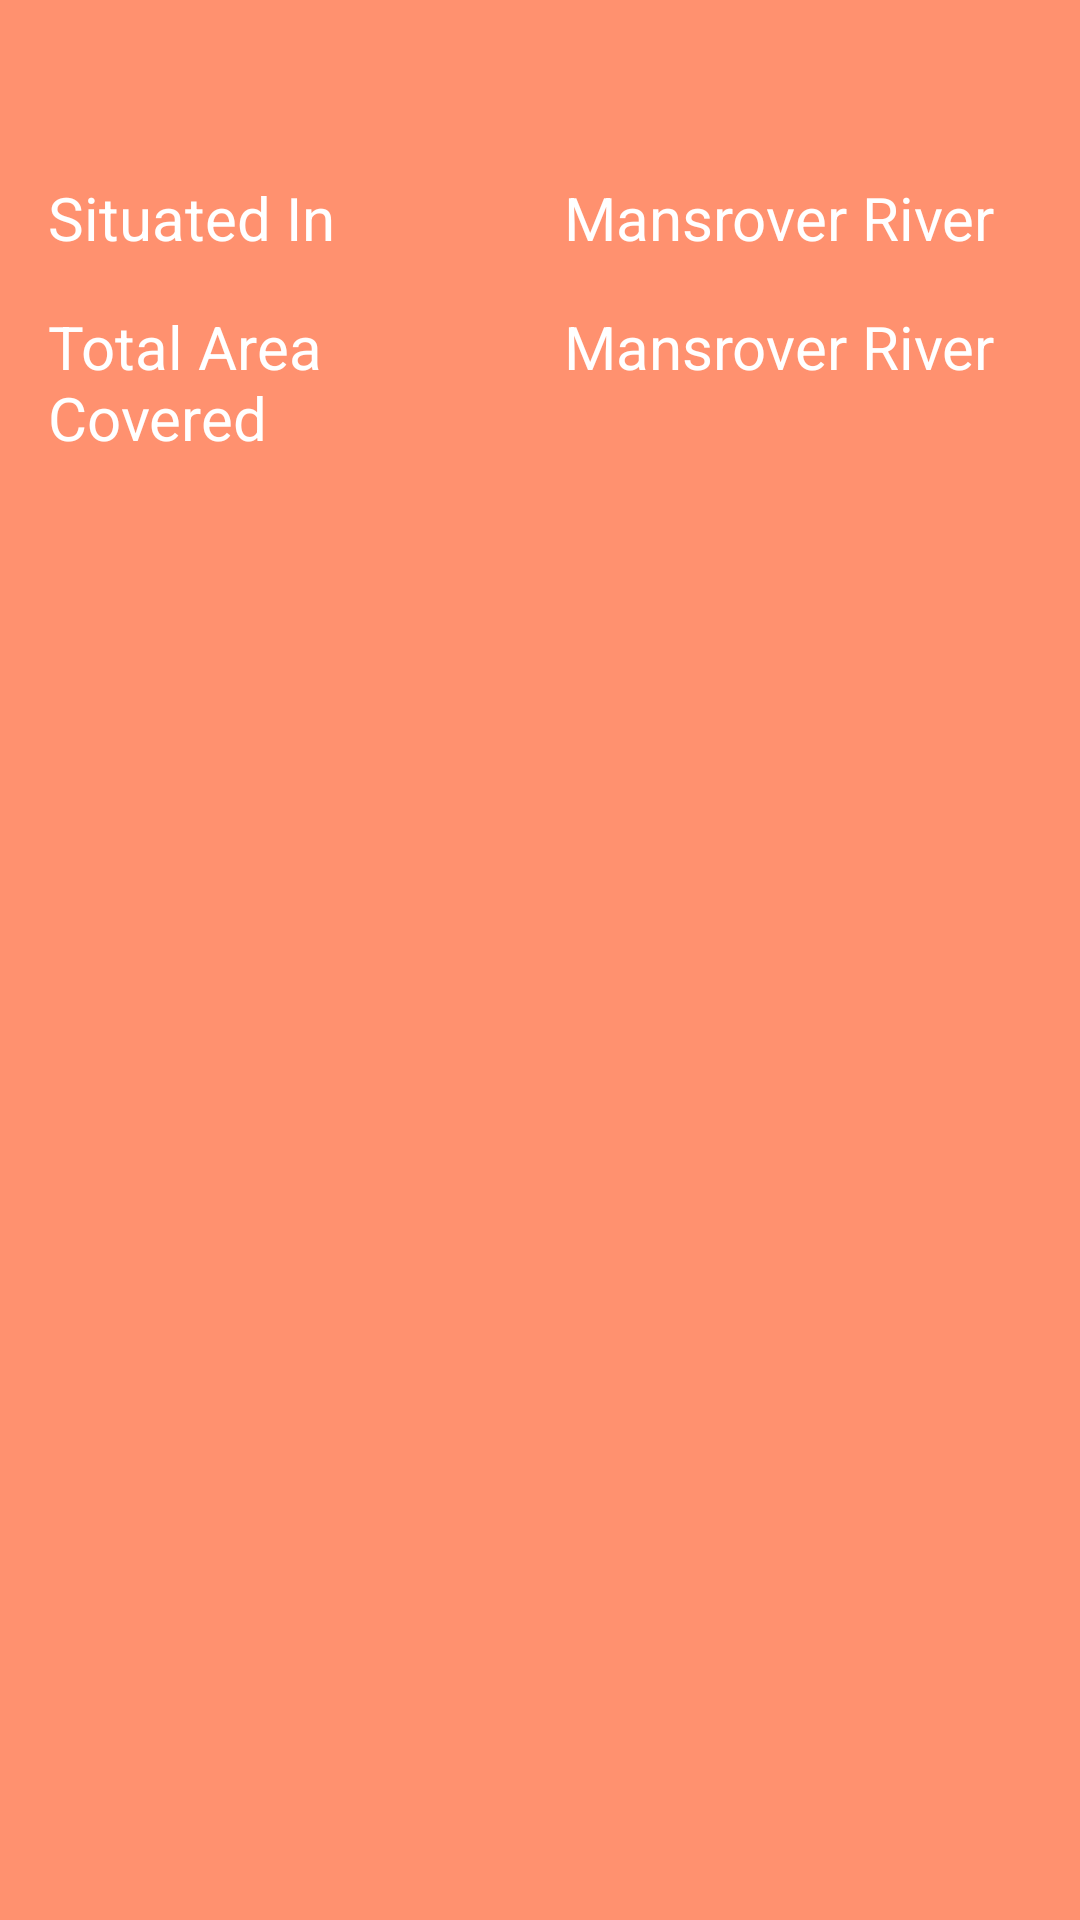

This screen was rendered from an Android layout file. Write that file and the resources it references.
<!-- AndroidManifest.xml: application theme AppTheme -->
<!-- res/layout/wildlifeview.xml -->
<?xml version="1.0" encoding="utf-8"?>
<layout xmlns:android="http://schemas.android.com/apk/res/android">

    <LinearLayout
        android:id="@+id/parentView"
        android:layout_width="match_parent"
        android:layout_height="wrap_content"
        android:padding="@dimen/subMargin"
        android:layout_margin="@dimen/subMargin"
        android:elevation="@dimen/ele"
        android:background="@color/lightAccentColor"
        android:orientation="vertical">
        <TextView
            android:id="@+id/tvSanctuaryName"
            android:layout_width="match_parent"
            android:layout_height="wrap_content"
            android:textColor="@color/colorWhite"
            android:textStyle="bold"
            android:textSize="@dimen/mainText"
            />
        <LinearLayout
            style="@style/linearRivers"
            >

            <TextView
                style="@style/riverinfotext"
                android:layout_height="wrap_content"
                android:text="@string/situatedin"
                />
            <TextView
                android:id="@+id/tvWildDistt"
                android:text="Mansrover River"
                style="@style/riverinfotext"
                android:paddingVertical="@dimen/subMargin"
                />
        </LinearLayout>
        <LinearLayout
            style="@style/linearRivers"
            >
            <TextView
                style="@style/riverinfotext"
                android:text="@string/area_covered"
                />
            <TextView
                android:id="@+id/tvWildArea"
                android:text="Mansrover River"
                style="@style/riverinfotext"
                android:paddingVertical="@dimen/subMargin"
                />
        </LinearLayout>
    </LinearLayout>
</layout>
<!-- resources referenced by this layout -->
<resources>
  <color name="colorWhite">#fff</color>
  <color name="lightAccentColor">#FF916F</color>
  <dimen name="ele">4dp</dimen>
  <dimen name="mainText">32sp</dimen>
  <dimen name="subMargin">8dp</dimen>
  <string name="area_covered">Total Area Covered</string>
  <string name="situatedin">Situated In</string>
  <style name="linearRivers">
          <item name="android:layout_width">match_parent</item>
          <item name="android:layout_height">wrap_content</item>
          <item name="android:orientation">horizontal</item>
      </style>
  <style name="riverinfotext">
          <item name="android:layout_width">0dp</item>
          <item name="android:layout_height">wrap_content</item>
          <item name="android:textSize">@dimen/mainName</item>
          <item name="android:textColor">@color/colorWhite</item>
          <item name="android:padding" tools:targetApi="o">@dimen/subMargin</item>
          <item name="android:layout_weight">1</item>
      </style>
  <style name="AppTheme" parent="Theme.AppCompat.Light.DarkActionBar">
          
          <item name="colorPrimary">@color/colorPrimary</item>
          <item name="colorPrimaryDark">@color/colorPrimaryDark</item>
          <item name="colorAccent">@color/colorAccent</item>
      </style>
  <dimen name="mainName">20sp</dimen>
  <color name="colorPrimary">#4CAF50</color>
  <color name="colorPrimaryDark">#388E3C</color>
  <color name="colorAccent">#FF5722</color>
</resources>
